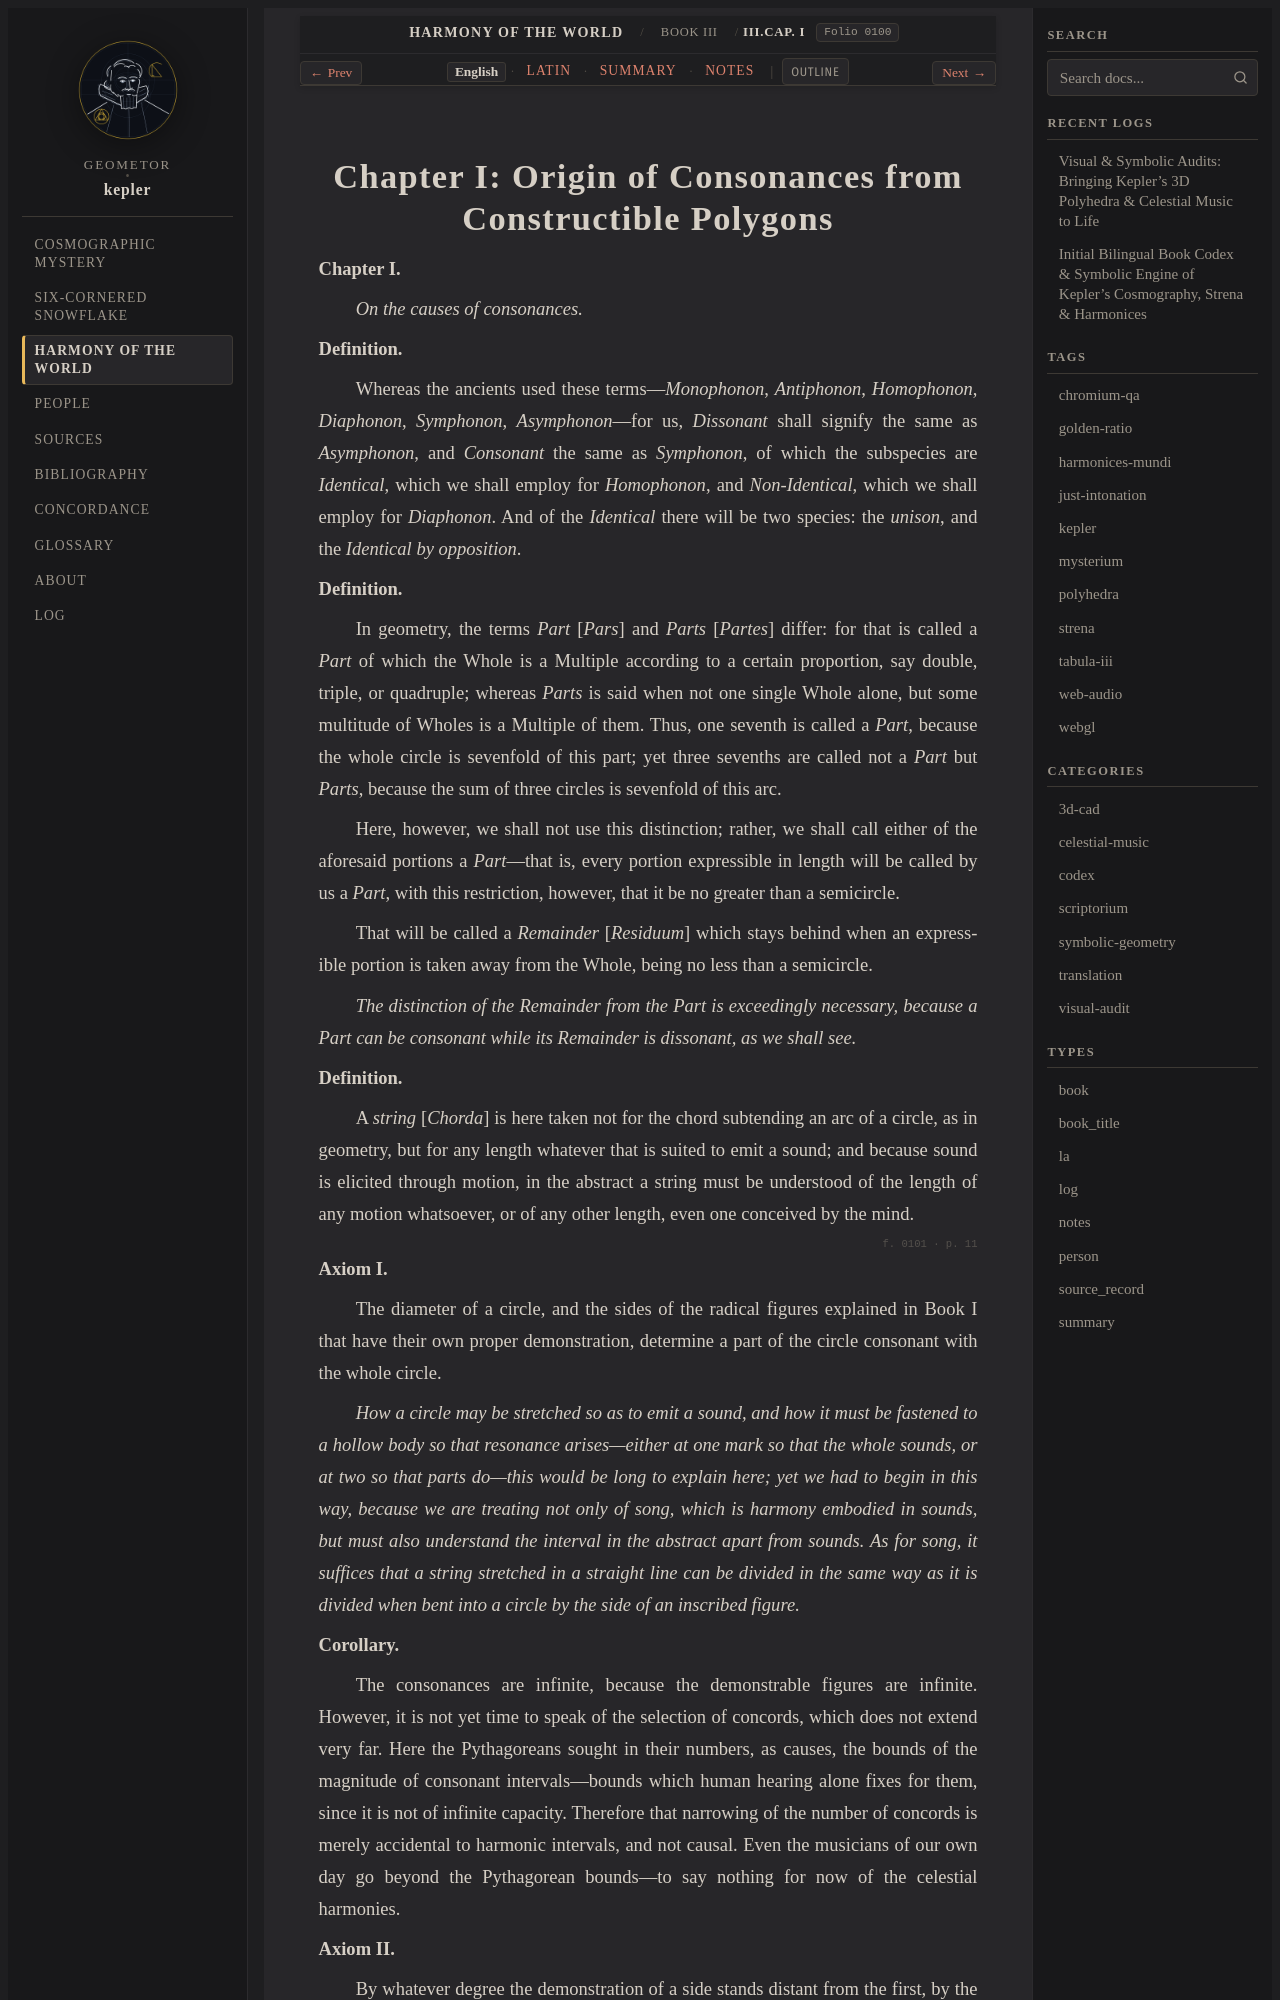

repository: geometor/kepler · page: harmonices_mundi/liber_iii/cap_01/index.html · generator: sphinx

:layout: book
:canonical_id: III.Cap. I
:order: 2
:folio: harmonices_mundi:0100

.. _hm-liber-iii-cap_01-en:
.. _hm-liber-iii-cap_01:

Chapter I: Origin of Consonances from Constructible Polygons
============================================================

.. folio:: harmonices_mundi:0100
   :page: p. 10

**Chapter I.**

*On the causes of consonances.*

**Definition.**

Whereas the ancients used these terms—*Monophonon*, *Antiphonon*, *Homophonon*, *Diaphonon*, *Symphonon*, *Asymphonon*—for us, *Dissonant* shall signify the same as *Asymphonon*, and *Consonant* the same as *Symphonon*, of which the subspecies are *Identical*, which we shall employ for *Homophonon*, and *Non-Identical*, which we shall employ for *Diaphonon*. And of the *Identical* there will be two species: the *unison*, and the *Identical by opposition*.

**Definition.**

In geometry, the terms *Part* [*Pars*] and *Parts* [*Partes*] differ: for that is called a *Part* of which the Whole is a Multiple according to a certain proportion, say double, triple, or quadruple; whereas *Parts* is said when not one single Whole alone, but some multitude of Wholes is a Multiple of them. Thus, one seventh is called a *Part*, because the whole circle is sevenfold of this part; yet three sevenths are called not a *Part* but *Parts*, because the sum of three circles is sevenfold of this arc.

Here, however, we shall not use this distinction; rather, we shall call either of the aforesaid portions a *Part*—that is, every portion expressible in length will be called by us a *Part*, with this restriction, however, that it be no greater than a semicircle.

That will be called a *Remainder* [*Residuum*] which stays behind when an expressible portion is taken away from the Whole, being no less than a semicircle.

*The distinction of the Remainder from the Part is exceedingly necessary, because a Part can be consonant while its Remainder is dissonant, as we shall see.*

**Definition.**

A *string* [*Chorda*] is here taken not for the chord subtending an arc of a circle, as in geometry, but for any length whatever that is suited to emit a sound; and because sound is elicited through motion, in the abstract a string must be understood of the length of any motion whatsoever, or of any other length, even one conceived by the mind.

.. folio:: harmonices_mundi:0101
   :page: p. 11

**Axiom I.**

The diameter of a circle, and the sides of the radical figures explained in Book I that have their own proper demonstration, determine a part of the circle consonant with the whole circle.
